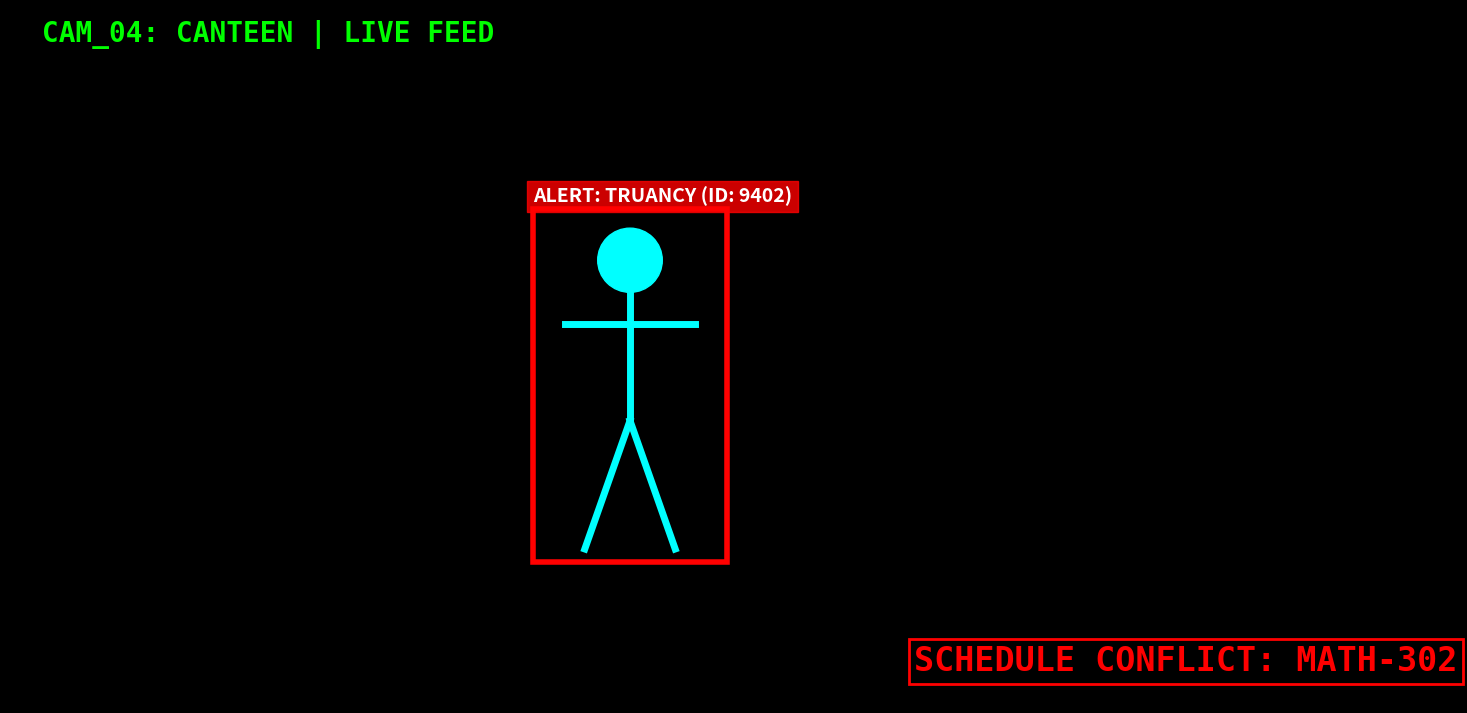

The matplotlib source for this figure: (Note: this script raises an exception after producing the figure.)
import matplotlib.pyplot as plt
import matplotlib.patches as patches
import numpy as np

def generate_truancy_figure():
    # 16:9 Aspect Ratio (approx 1920x1080 if dpi=120)
    fig, ax = plt.subplots(figsize=(16, 9), dpi=120)
    
    # Black background simulating dark/CCTV feed
    fig.patch.set_facecolor('black')
    ax.set_facecolor('black')
    
    # Remove axes
    ax.set_xlim(0, 1920)
    ax.set_ylim(0, 1080)
    ax.axis('off')

    # --- Draw Stick Figure (Cyan) ---
    # Center approx (960, 540)
    center_x, center_y = 960, 540
    
    # Head
    head = patches.Circle((center_x, center_y + 150), 50, color='cyan', fill=True)
    ax.add_patch(head)
    
    # Body
    ax.plot([center_x, center_x], [center_y + 100, center_y - 100], color='cyan', linewidth=5)
    
    # Arms
    ax.plot([center_x - 100, center_x + 100], [center_y + 50, center_y + 50], color='cyan', linewidth=5)
    
    # Legs
    ax.plot([center_x, center_x - 70], [center_y - 100, center_y - 300], color='cyan', linewidth=5)
    ax.plot([center_x, center_x + 70], [center_y - 100, center_y - 300], color='cyan', linewidth=5)

    # --- Red Bounding Box ---
    # x, y (bottom-left), width, height
    rect_x = center_x - 150
    rect_y = center_y - 320
    rect_w = 300
    rect_h = 550
    
    bbox = patches.Rectangle((rect_x, rect_y), rect_w, rect_h, linewidth=4, edgecolor='red', facecolor='none')
    ax.add_patch(bbox)
    
    # --- Box Label ---
    ax.text(rect_x, rect_y + rect_h + 10, 'ALERT: TRUANCY (ID: 9402)', 
            color='white', fontsize=14, fontweight='bold', 
            bbox=dict(facecolor='red', edgecolor='red', alpha=0.8))

    # --- Overlays ---
    # Top Left
    ax.text(50, 1030, 'CAM_04: CANTEEN | LIVE FEED', 
            color='#00ff00', fontsize=20, fontfamily='monospace', fontweight='bold')
    
    # Bottom Right
    ax.text(1400, 50, 'SCHEDULE CONFLICT: MATH-302', 
            color='red', fontsize=24, fontfamily='monospace', fontweight='bold',
            bbox=dict(facecolor='black', edgecolor='red', linewidth=2))

    # Save
    output_path = 'benchmarks/Fig_Truancy.png'
    plt.savefig(output_path, dpi=120, bbox_inches='tight', facecolor='black')
    print(f"Figure saved to {output_path}")

if __name__ == "__main__":
    generate_truancy_figure()
